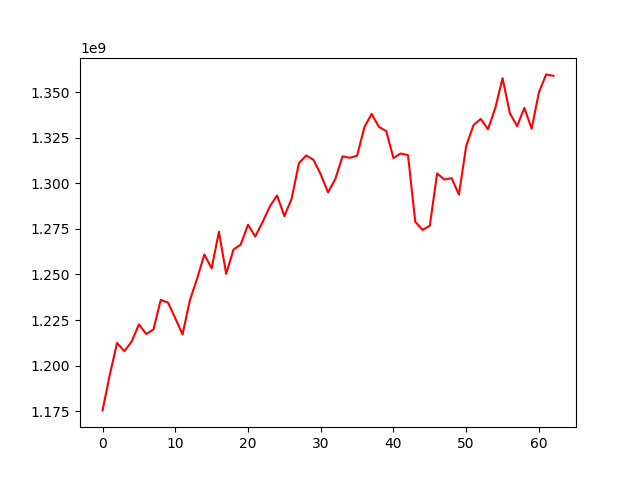

Values plotted in this chart, from the file beside it:
, 0
0, 1175389804
1, 1195066571
2, 1212433511
3, 1207904214
4, 1213154462
5, 1222611909
6, 1217315128
7, 1219819023
8, 1236024429
9, 1234582140
10, 1225929547
11, 1217072718
12, 1235743229
13, 1247669605
14, 1261004978
15, 1253334819
16, 1273437539
17, 1250339849
18, 1263650920
19, 1266397371
20, 1277306670
21, 1270806367
22, 1278691277
23, 1287318098
24, 1293375410
25, 1282038693
26, 1291602838
27, 1311093530
28, 1315322768
29, 1312928901
30, 1304957676
31, 1295068503
32, 1302339890
33, 1314858663
34, 1314053315
35, 1315160563
36, 1330812650
37, 1338145400
38, 1330987771
39, 1328721336
40, 1313892325
41, 1316413430
42, 1315473025
43, 1278908674
44, 1274465097
45, 1276766536
46, 1305462582
47, 1302105187
48, 1302872650
49, 1293838930
50, 1320498725
51, 1331927979
52, 1335378813
53, 1329730254
54, 1341306811
55, 1357730472
56, 1338602198
57, 1331420876
58, 1341472328
59, 1329975571
... 3 more rows
